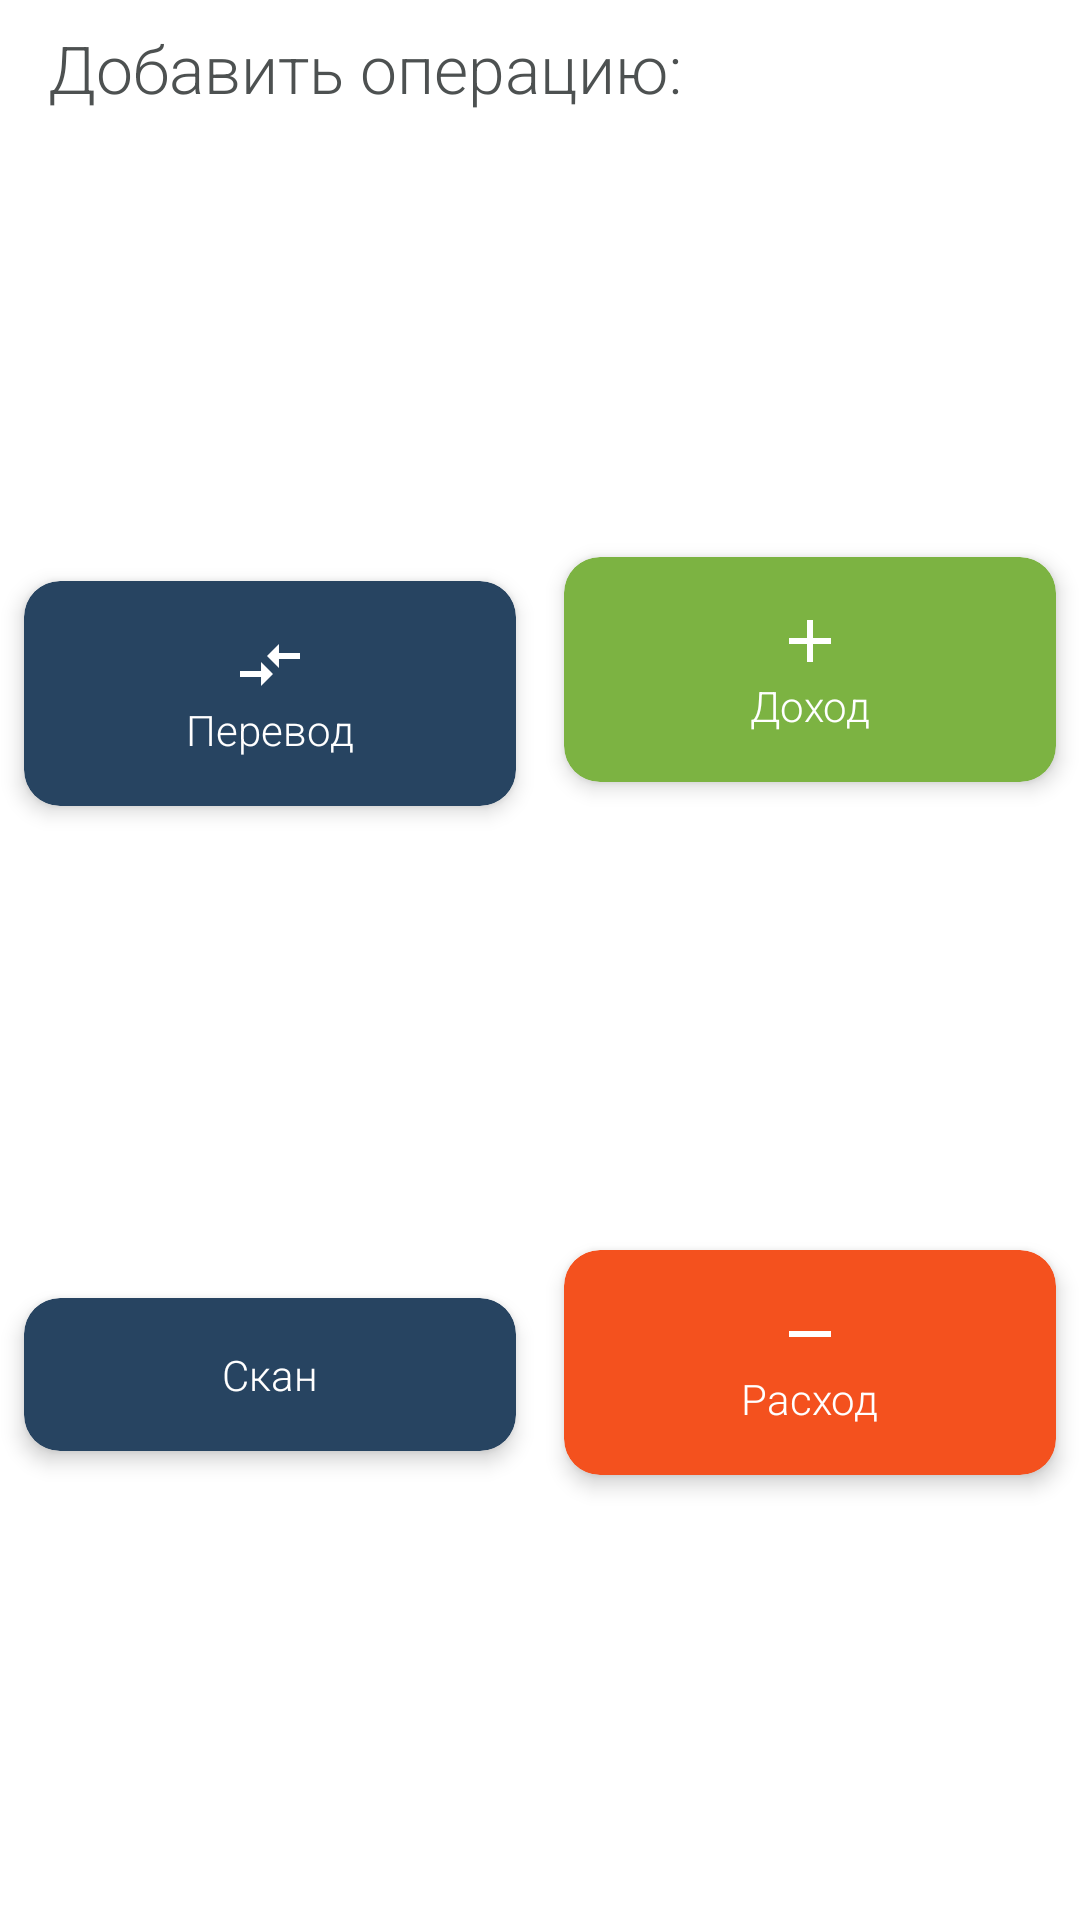

Produce the Android XML layout that renders to this screen, including the resource entries it uses.
<!-- AndroidManifest.xml: application theme AppTheme -->
<!-- res/layout/fragment_add_transaction_bottom_sheet.xml -->
<?xml version="1.0" encoding="utf-8"?>
<androidx.constraintlayout.widget.ConstraintLayout xmlns:android="http://schemas.android.com/apk/res/android"
    xmlns:app="http://schemas.android.com/apk/res-auto"
    xmlns:tools="http://schemas.android.com/tools"
    android:layout_width="match_parent"
    android:layout_height="wrap_content"
    tools:context=".AddTransactionBottomSheetFragment"
    android:layout_margin="8dp"
    >


    <TextView
        android:id="@+id/txt_add_operation"
        android:layout_width="match_parent"
        android:layout_height="wrap_content"
        android:layout_marginStart="16dp"
        android:layout_marginTop="8dp"
        android:layout_marginEnd="8dp"
        android:text="@string/txt_add_operation"
        android:textSize="22sp"
        app:layout_constraintEnd_toEndOf="parent"
        app:layout_constraintStart_toStartOf="parent"
        app:layout_constraintTop_toTopOf="parent" />

    <androidx.cardview.widget.CardView
        android:id="@+id/card_transfer"
        android:layout_width="0dp"
        android:layout_height="wrap_content"

        android:layout_margin="8dp"
        app:cardBackgroundColor="@color/colorAdditional"
        app:cardCornerRadius="12dp"
        app:cardElevation="4dp"
        app:layout_constraintBottom_toTopOf="@+id/card_scan_qr"
        app:layout_constraintEnd_toStartOf="@+id/card_income"
        app:layout_constraintHorizontal_weight="1"
        app:layout_constraintStart_toStartOf="parent"
        app:layout_constraintTop_toBottomOf="@+id/txt_add_operation">

        <LinearLayout
            android:layout_width="match_parent"
            android:layout_height="wrap_content"
            android:layout_marginVertical="16dp"
            android:orientation="vertical"

            >

            <ImageView
                android:layout_width="wrap_content"
                android:layout_height="wrap_content"
                android:layout_gravity="center"
                android:src="@drawable/ic_compare" />

            <TextView
                style="@style/icon_style"
                android:layout_width="wrap_content"
                android:layout_height="wrap_content"
                android:layout_gravity="center"

                android:text="Перевод" />

        </LinearLayout>
    </androidx.cardview.widget.CardView>

    <androidx.cardview.widget.CardView
        android:id="@+id/card_income"
        android:layout_width="0dp"
        android:layout_height="wrap_content"

        android:layout_marginStart="8dp"
        android:layout_marginTop="8dp"
        android:layout_marginEnd="8dp"
        android:layout_marginBottom="8dp"
        app:cardBackgroundColor="@color/colorPrimary"
        app:cardCornerRadius="12dp"
        app:cardElevation="4dp"

        app:layout_constraintBottom_toTopOf="@+id/card_consumption"
        app:layout_constraintEnd_toEndOf="parent"
        app:layout_constraintHorizontal_weight="1"
        app:layout_constraintStart_toEndOf="@+id/card_transfer"
        app:layout_constraintTop_toBottomOf="@+id/txt_add_operation">

        <LinearLayout
            android:layout_width="match_parent"
            android:layout_height="wrap_content"
            android:layout_marginVertical="16dp"
            android:orientation="vertical"

            >

            <ImageView
                android:layout_width="wrap_content"
                android:layout_height="wrap_content"
                android:layout_gravity="center"
                android:src="@drawable/ic_add" />

            <TextView
                style="@style/icon_style"
                android:layout_width="wrap_content"
                android:layout_height="wrap_content"
                android:layout_gravity="center"

                android:text="Доход" />

        </LinearLayout>
    </androidx.cardview.widget.CardView>

    <androidx.cardview.widget.CardView
        android:id="@+id/card_scan_qr"
        android:layout_width="0dp"
        android:layout_height="wrap_content"

        android:layout_marginStart="8dp"
        android:layout_marginTop="8dp"
        android:layout_marginEnd="8dp"
        android:layout_marginBottom="8dp"
        app:cardBackgroundColor="@color/colorAdditional"
        app:cardCornerRadius="12dp"
        app:cardElevation="4dp"
        app:layout_constraintBottom_toBottomOf="parent"

        app:layout_constraintEnd_toStartOf="@+id/card_consumption"
        app:layout_constraintHorizontal_weight="1"
        app:layout_constraintStart_toStartOf="parent"
        app:layout_constraintTop_toBottomOf="@id/card_transfer">

        <LinearLayout
            android:layout_width="match_parent"
            android:layout_height="wrap_content"
            android:layout_marginVertical="16dp"
            android:orientation="vertical">

            <ImageView
                android:layout_width="wrap_content"
                android:layout_height="wrap_content"
                android:layout_gravity="center"
                android:src="@drawable/ic_qrcode"
                app:tint="@color/white"
                />

            <TextView
                style="@style/icon_style"
                android:layout_width="wrap_content"
                android:layout_height="wrap_content"
                android:layout_gravity="center"
                android:text="Скан" />

        </LinearLayout>
    </androidx.cardview.widget.CardView>

    <androidx.cardview.widget.CardView
        android:id="@+id/card_consumption"
        android:layout_width="0dp"
        android:layout_height="wrap_content"

        android:layout_marginStart="8dp"
        android:layout_marginTop="8dp"
        android:layout_marginEnd="8dp"
        android:layout_marginBottom="8dp"
        app:cardBackgroundColor="@color/colorAccent"
        app:cardCornerRadius="12dp"
        app:cardElevation="4dp"
        app:layout_constraintBottom_toBottomOf="parent"
        app:layout_constraintEnd_toEndOf="parent"

        app:layout_constraintHorizontal_weight="1"
        app:layout_constraintStart_toEndOf="@+id/card_scan_qr"
        app:layout_constraintTop_toBottomOf="@id/card_income">

        <LinearLayout
            android:layout_width="match_parent"
            android:layout_height="wrap_content"
            android:layout_marginVertical="16dp"
            android:orientation="vertical">

            <ImageView
                android:layout_width="wrap_content"
                android:layout_height="wrap_content"
                android:layout_gravity="center"
                android:src="@drawable/ic_remove" />

            <TextView
                style="@style/icon_style"
                android:layout_width="wrap_content"
                android:layout_height="wrap_content"
                android:layout_gravity="center"
                android:text="Расход" />

        </LinearLayout>
    </androidx.cardview.widget.CardView>




</androidx.constraintlayout.widget.ConstraintLayout>
<!-- resources referenced by this layout -->
<resources>
  <color name="colorAccent">#F4511E</color>
  <color name="colorAdditional">#274461</color>
  <color name="colorPrimary">#7CB342</color>
  <color name="white">#FFFFFF</color>
  <!-- drawable ic_add (drawable) -->
  <vector android:height="24dp" android:tint="@color/light_icon"
      android:viewportHeight="24.0" android:viewportWidth="24.0"
      android:width="24dp" xmlns:android="http://schemas.android.com/apk/res/android">
      <path android:fillColor="@color/light_icon" android:pathData="M19,13h-6v6h-2v-6H5v-2h6V5h2v6h6v2z"/>
  </vector>
  <!-- drawable ic_compare (drawable) -->
  <vector android:height="24dp" android:tint="@color/light_icon"
      android:viewportHeight="24.0" android:viewportWidth="24.0"
      android:width="24dp" xmlns:android="http://schemas.android.com/apk/res/android">
      <path android:fillColor="@color/light_icon" android:pathData="M9.01,14L2,14v2h7.01v3L13,15l-3.99,-4v3zM14.99,13v-3L22,10L22,8h-7.01L14.99,5L11,9l3.99,4z"/>
  </vector>
  <!-- drawable ic_remove (drawable) -->
  <vector android:height="24dp" android:tint="@color/light_icon"
      android:viewportHeight="24.0" android:viewportWidth="24.0"
      android:width="24dp" xmlns:android="http://schemas.android.com/apk/res/android">
      <path android:fillColor="@color/light_icon" android:pathData="M19,13H5v-2h14v2z"/>
  </vector>
  <string name="txt_add_operation">Добавить операцию:</string>
  <style name="icon_style">
          <item name="android:textColor">@color/white</item>
  
      </style>
  <style name="AppTheme" parent="Theme.AppCompat.Light.NoActionBar">
          
          <item name="colorPrimary">@color/colorPrimary</item>
          <item name="colorPrimaryDark">@color/colorPrimaryDark</item>
          <item name="colorAccent">@color/colorAccent</item>
          <item name="android:textColor">#4D5151</item>
      </style>
  <color name="light_icon">#FFFFFF</color>
  <color name="colorPrimaryDark">#33691E</color>
</resources>
